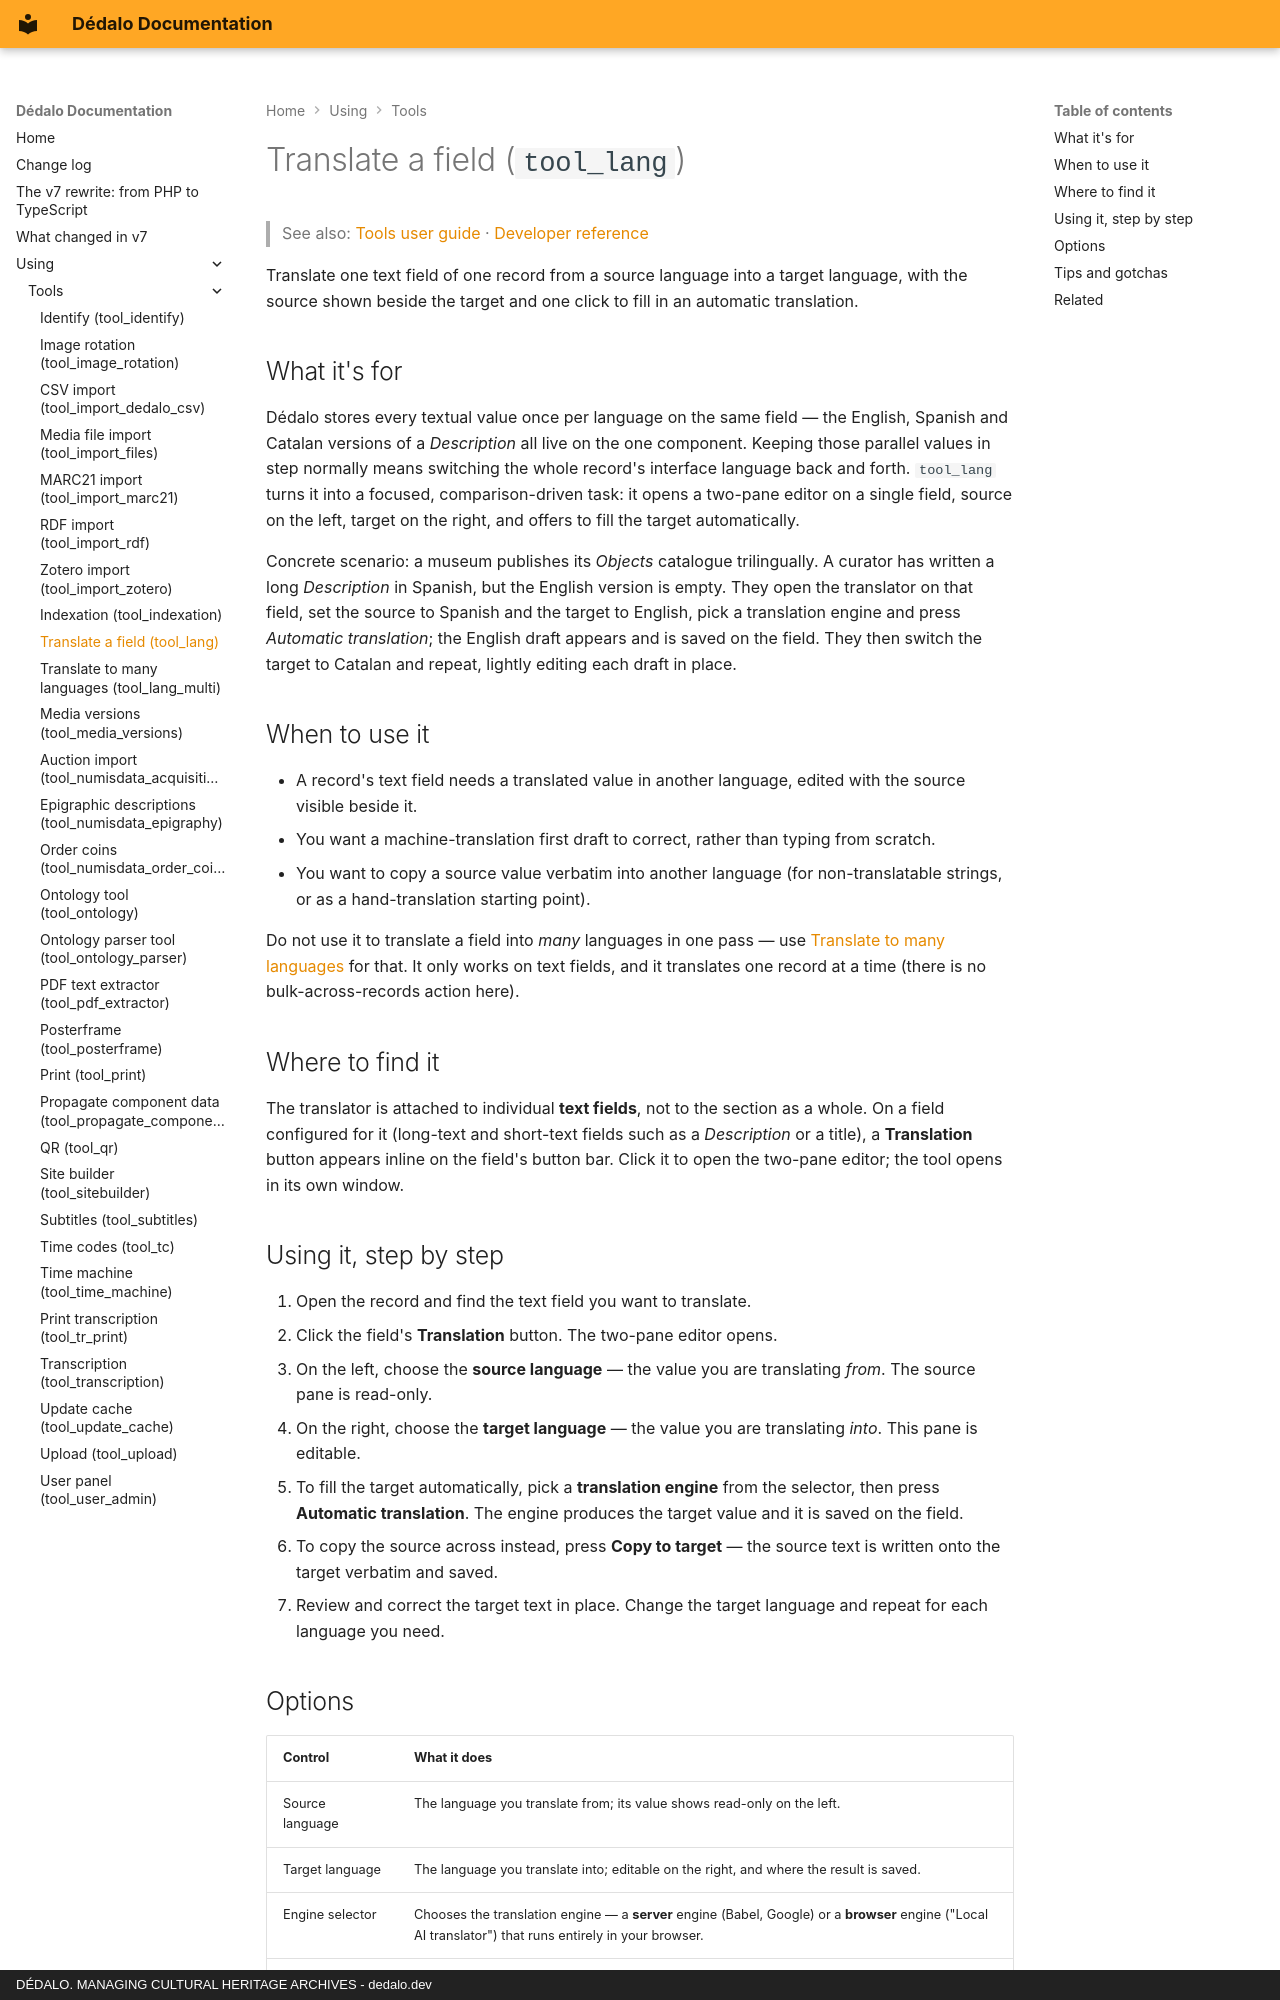

repository: dedalia-org/dedalo · page: using/tools/using_lang/index.html · generator: mkdocs · copyright: DÉDALO. MANAGING CULTURAL HERITAGE ARCHIVES - dedalo.dev

# Translate a field (`tool_lang`)

> See also: [Tools user guide](index.md) · [Developer reference](../../development/tools/reference/tool_lang.md)

Translate one text field of one record from a source language into a target language, with the source shown beside the target and one click to fill in an automatic translation.

## What it's for

Dédalo stores every textual value once per language on the same field — the English, Spanish and Catalan versions of a *Description* all live on the one component. Keeping those parallel values in step normally means switching the whole record's interface language back and forth. `tool_lang` turns it into a focused, comparison-driven task: it opens a two-pane editor on a single field, source on the left, target on the right, and offers to fill the target automatically.

Concrete scenario: a museum publishes its *Objects* catalogue trilingually. A curator has written a long *Description* in Spanish, but the English version is empty. They open the translator on that field, set the source to Spanish and the target to English, pick a translation engine and press *Automatic translation*; the English draft appears and is saved on the field. They then switch the target to Catalan and repeat, lightly editing each draft in place.

## When to use it

- A record's text field needs a translated value in another language, edited with the source visible beside it.
- You want a machine-translation first draft to correct, rather than typing from scratch.
- You want to copy a source value verbatim into another language (for non-translatable strings, or as a hand-translation starting point).

Do not use it to translate a field into *many* languages in one pass — use [Translate to many languages](using_lang_multi.md) for that. It only works on text fields, and it translates one record at a time (there is no bulk-across-records action here).

## Where to find it

The translator is attached to individual **text fields**, not to the section as a whole. On a field configured for it (long-text and short-text fields such as a *Description* or a title), a **Translation** button appears inline on the field's button bar. Click it to open the two-pane editor; the tool opens in its own window.

## Using it, step by step

1. Open the record and find the text field you want to translate.
2. Click the field's **Translation** button. The two-pane editor opens.
3. On the left, choose the **source language** — the value you are translating *from*. The source pane is read-only.
4. On the right, choose the **target language** — the value you are translating *into*. This pane is editable.
5. To fill the target automatically, pick a **translation engine** from the selector, then press **Automatic translation**. The engine produces the target value and it is saved on the field.
6. To copy the source across instead, press **Copy to target** — the source text is written onto the target verbatim and saved.
7. Review and correct the target text in place. Change the target language and repeat for each language you need.
